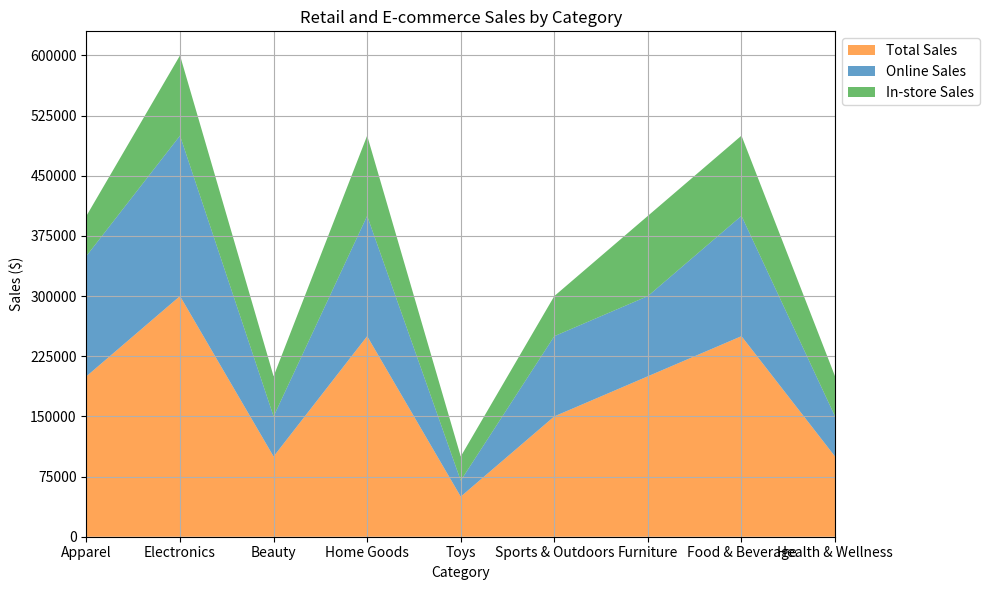

Source code (Python): (Note: this script raises an exception after producing the figure.)



import matplotlib.pyplot as plt
import numpy as np
import pandas as pd

# Create dictionary with data
d = {'Category': ['Apparel', 'Electronics', 'Beauty', 'Home Goods', 'Toys', 'Sports & Outdoors', 'Furniture', 'Food & Beverage', 'Health & Wellness'],
    'Total Sales ($)': [200000, 300000, 100000, 250000, 50000, 150000, 200000, 250000, 100000],
    'Online Sales ($)': [150000, 200000, 50000, 150000, 20000, 100000, 100000, 150000, 50000],
    'In-store Sales ($)': [50000, 100000, 50000, 100000, 30000, 50000, 100000, 100000, 50000]}

# Convert dictionary to pandas dataframe
df = pd.DataFrame(data=d)
df.iloc[:, 0] = df.iloc[:, 0].astype(str)

# Set figure size and create subplot
fig, ax = plt.subplots(figsize=(10, 6))

# Set x and y axis ticks and tick labels
ax.set_xlim(0, len(df.index) - 1)
max_total_value = df.iloc[:, 1:].sum(axis=1).max()
max_total_value = np.ceil(max_total_value / 1000) * 1000
ax.set_yticks(np.linspace(0, max_total_value, np.random.choice([3, 5, 7, 9, 11]), dtype=np.int32))

# Set axis labels and title
ax.set_xlabel('Category')
ax.set_ylabel('Sales ($)')
ax.set_title('Retail and E-commerce Sales by Category')

# Set background grid lines
ax.grid(True)

# Plot area chart
ax.stackplot(df['Category'], df['Total Sales ($)'], df['Online Sales ($)'], df['In-store Sales ($)'], labels=['Total Sales', 'Online Sales', 'In-store Sales'], colors=['#ff7f0e', '#1f77b4', '#2ca02c'], alpha=0.7)

# Add legend and adjust position
ax.legend(loc='upper left', bbox_to_anchor=(1, 1))

# Automatically resize image
fig.tight_layout()

# Save figure
plt.savefig('output/final/area_chart/png/20231228-145339_45.png', bbox_inches='tight')

# Clear current image state
plt.clf()
